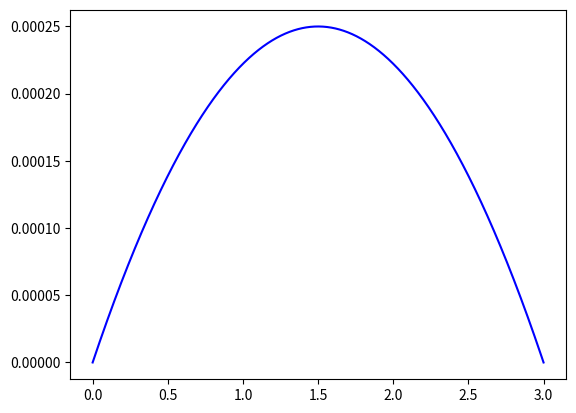

Source code (Python): (Note: this script raises an exception after producing the figure.)
#!/usr/bin/env python3
# -*- coding: utf-8 -*-
"""
Created on Thu Jun  4 08:01:48 2020

@author: eugen
"""
import math
import matplotlib.pyplot as plt
import numpy as np


# =============================================================================
# Step by step implimentation of flow
# =============================================================================
vAZ = .500 # [l] 1l = 1000000 mm³
vAZ = 0.0005 # [m³] 1l = 1000000 mm³

kPC = 1
tIns = 5


tStp = 1950

# Calculated new inspiration time with respect of kPC
dt = round(tIns + tIns*(math.pow(kPC, -1) -1), 4)

# isperation flow    

t = 3
d = round(t + t*(math.pow(kPC, -1) -1), 2)
k = np.arange(0, d+(d/tStp), d/tStp)    
m = []
for i in k:
    # print(i)
    # q = (dt/tStp)*i
    # print(q)
    vflr = 6*vAZ*kPC*((-(1/kPC)*(math.pow(d, (-3)))*math.pow(i,2)) + ((1/kPC*(math.pow(d, -2)))*i)) 
    m.append(vflr)


# m1, k1 = func(1)
# m2, k2 = func(.8)

plt.plot(k, m, "b")
plt.plot(k, y2, "r")
plt.show()

    
# cummulated sum
y2 = []
j = 0
for i in m:
    j =j+i*(d/tStp)   
    y2.append(j)
max(y2)
# calculate percentage of cummulated sum steps
y2p = []
for i in range(len(y2)):
    if i < (len(y2)-2):
        j = (y2[i+1]-y2[i])/vAZ*d
        # print(j)
        y2p.append(j)

sum(y2p)
we = int((len(y2p)-1)/2)
wee = y2p[we]

g1 = y2p[we:]
g2 = []
# g1[-2]
for i in range(1, len(g1)+1):
    j=g1[-i]
    # print(j)
    g2.append(j)
    
g = g1 + g2
sum(g)

# min(g)
# sum(g)
x1 = list(range(tStp))
x = list(range(tStp))
xx = list(range(3))
# p1 = plt.plot(hh, x)
p2 = plt.plot(x1, g)

plt.figure(1)
plt.plot(x, y, "r")    
plt.plot(x, y2, "b")
plt.plot(x, y2, "b")
plt.show()

# =============================================================================
# Implementation of Speed [mm/s]
# =============================================================================
t = 5
dia = .1 # Diameter of pump = 10cm
z = .008 # Step of spindle: 8mm
fi = 1.8
d = t + t*(math.pow(kPC, -1) -1)

vAZ = 0.0005 # [m³] 1l = 1000000 mm³
# Total hight per vent cycle: h[m] = v[m³]/(pi*r[m]²) with 1[ml] = 1000[mm²]
hVc = vAZ/(math.pi*math.pow(dia/2, 2)) *1000

mst = int(200/8 * hVc)
k = np.arange(0, d+(d/mst), d/mst)    

nm = []
ft0 = []
ft1 = []
for i in k:
    t0 = (48*vAZ)/((dia*dia)*fi*z)
    ft0.append(t0)
    t1 = kPC*((-(1/kPC)*(math.pow(d, (-3)))*math.pow(i,2)) + ((1/kPC*(math.pow(d, -2)))*i))
    ft1.append(t1)
    nM = t0*t1*z
    nm.append(nM)

sum(nm)/1592    
ll=0
for i in range(1,len(nm[:-1])):
    j =  .04/1000/nm[i]
    ll+=j

plt.plot(k, nm, "r")

# test of speed
gg=[]
for i in nm[1:-1]:
    n = 0.04/1000/i
    gg.append(n)
sum(gg) 
plt.plot(k[1:-1], gg, "r")
   

ii = [1,2,4,8]
hh = []
for i in ii: 
    n = 1/i
    hh.append(n)
sum(hh)    
0.04/1000/nm[2500]    
gg[3]


k=[]
for i in range(1,11):
    j = 2*i*(5/10)
    print(j)
    k.append(j)

l=0
for i in k:
    l+=1/i
3/4+.5+2
